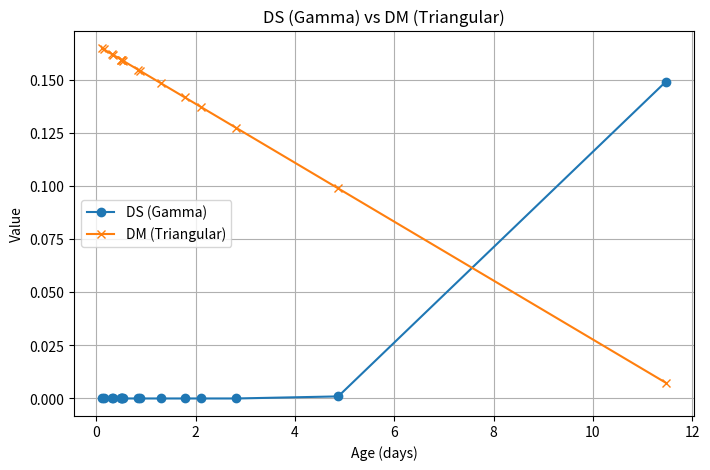
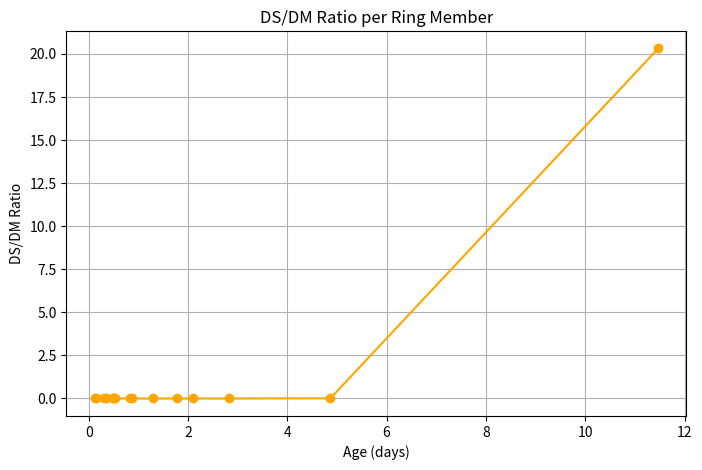
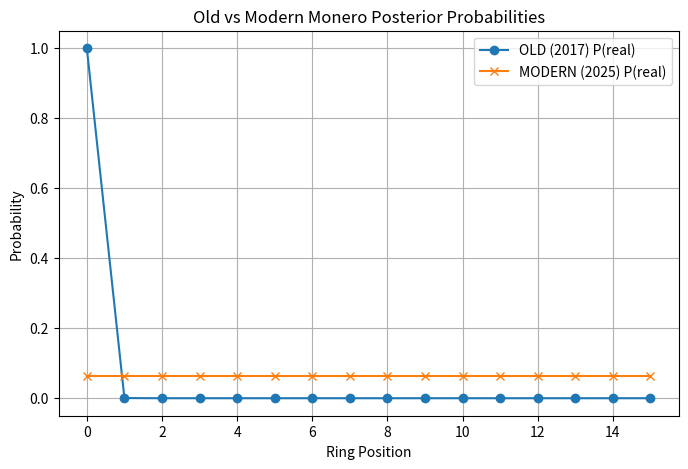

These figures' Python source, in order:
import mpmath as mp
import matplotlib.pyplot as plt
import pandas as pd

# Model Parameters
k = 19.28                   # Gamma shape
rate = 1.61
theta = 1 / rate           # Gamma scale
T = 12.0                   # Max age for triangular decoy distribution

# https://www.getmonero.org/resources/moneropedia/block.html
# age_days = (spend_height - origin_height) / 720
# Monero target block time = 2 minutes for every block
# 1 hour -> 30 blocks per hour
# 24 hours -> 30 * 24 = 720 blocks per day
# Hence, assuming 720 blocks/day
# List of ring member ages in days from pos 0 to 15
ages = [
    11.47, 4.87, 2.82, 2.11, 1.78, 1.30,
    0.88, 0.84, 0.53, 0.51, 0.50, 0.50,
    0.34, 0.31, 0.15, 0.12
]


# Gamma PDF function
def gamma_pdf(x, k, theta):
    """Silent Gamma PDF (used in probability calculations)."""
    return float((x**(k-1) * mp.e**(-x/theta)) / (mp.gamma(k) * theta**k))

# Until Early 2017, Monero utilized a triangular decoy distribution to select decoy ages
# triangular DM function
def dm_triangular(x, T):
    """Silent triangular PDF (old Monero decoy sampling)."""
    if x < 0 or x > T:
        return 0
    return 2 * (T - x) / (T * T)

# A more verbose version for gamma PDF computation

def gamma_pdf_verbose(x, k, theta):
    print("\n=== Gamma PDF Computation ===")
    print(f"x = {x}")
    print(f"k = {k}")
    print(f"theta = {theta}")

    # Step 1: x^(k-1)
    x_pow = x**(k-1)
    print(f"x^(k-1) = {x_pow:e}")

    # Step 2: exp(-x/theta)
    exp_term = mp.e**(-x/theta)
    print(f"exp(-x/theta) = {exp_term:e}")
    print(f"  where -x/theta = {-x/theta}")

    # Step 3: Gamma(k)
    gamma_k = mp.gamma(k)
    print(f"Gamma(k) = {gamma_k:e}")

    # Step 4: theta^k
    theta_pow = theta**k
    print(f"theta^k = {theta_pow:e}")

    # Final PDF
    pdf = (x_pow * exp_term) / (gamma_k * theta_pow)
    print(f"\nGamma PDF f(x) = {pdf:e}\n")

    return float(pdf)

def dm_triangular_verbose(x, T):
    print("\n=== Triangular DM Computation ===")
    print(f"x = {x}")
    print(f"T = {T}")

    if x < 0 or x > T:
        print("x is outside [0, T] → DM = 0")
        return 0

    numerator = 2 * (T - x)
    denominator = T * T
    dm = numerator / denominator

    print(f"DM = 2*(T - x)/(T*T)")
    print(f"    = 2*({T} - {x})/{T*T}")
    print(f"    = {numerator}/{denominator}")
    print(f"    = {dm}\n")

    return dm

# COMPUTE DS, DM, RATIOS, PROBABILITIES

DS = [gamma_pdf(a, k, theta) for a in ages]   # Call Gamma PDF function
DM = [dm_triangular(a, T) for a in ages]    # Call Triangular DM function

ratios = [ds / dm for ds, dm in zip(DS, DM)]   # temporal attack
total_ratio = sum(ratios)
P_old = [r / total_ratio for r in ratios]      # OLD Monero P(real)
P_new = [1/16] * 16                             # MODERN Monero P(real)

# -----------------------------
# BUILD TABLE
# -----------------------------
df = pd.DataFrame({
    "position": list(range(16)),
    "age_days": ages,
    "DS_gamma": DS,
    "DM_triangular": DM,
    "ratio_DS_DM": ratios,
    "P_old_2017": P_old,
    "P_new_modern": P_new
})
pd.set_option('display.float_format', lambda x: f"{x:.12e}")
print(df)

# Graph 1: DS vs DM

plt.figure(figsize=(8,5))
plt.plot(ages, DS, marker='o', label='DS (Gamma)')
plt.plot(ages, DM, marker='x', label='DM (Triangular)')
plt.xlabel("Age (days)")
plt.ylabel("Value")
plt.title("DS (Gamma) vs DM (Triangular)")
plt.grid(True)
plt.legend()
plt.show()

# Graph 2: DS/DM Ratio

plt.figure(figsize=(8,5))
plt.plot(ages, ratios, marker='o', color='orange')
plt.xlabel("Age (days)")
plt.ylabel("DS/DM Ratio")
plt.title("DS/DM Ratio per Ring Member")
plt.grid(True)
plt.show()


# Graph 3: Old vs Modern Monero Probabilities

plt.figure(figsize=(8,5))
plt.plot(range(16), P_old, marker='o', label='OLD (2017) P(real)')
plt.plot(range(16), P_new, marker='x', label='MODERN (2025) P(real)')
plt.xlabel("Ring Position")
plt.ylabel("Probability")
plt.title("Old vs Modern Monero Posterior Probabilities")
plt.grid(True)
plt.legend()
plt.show()
